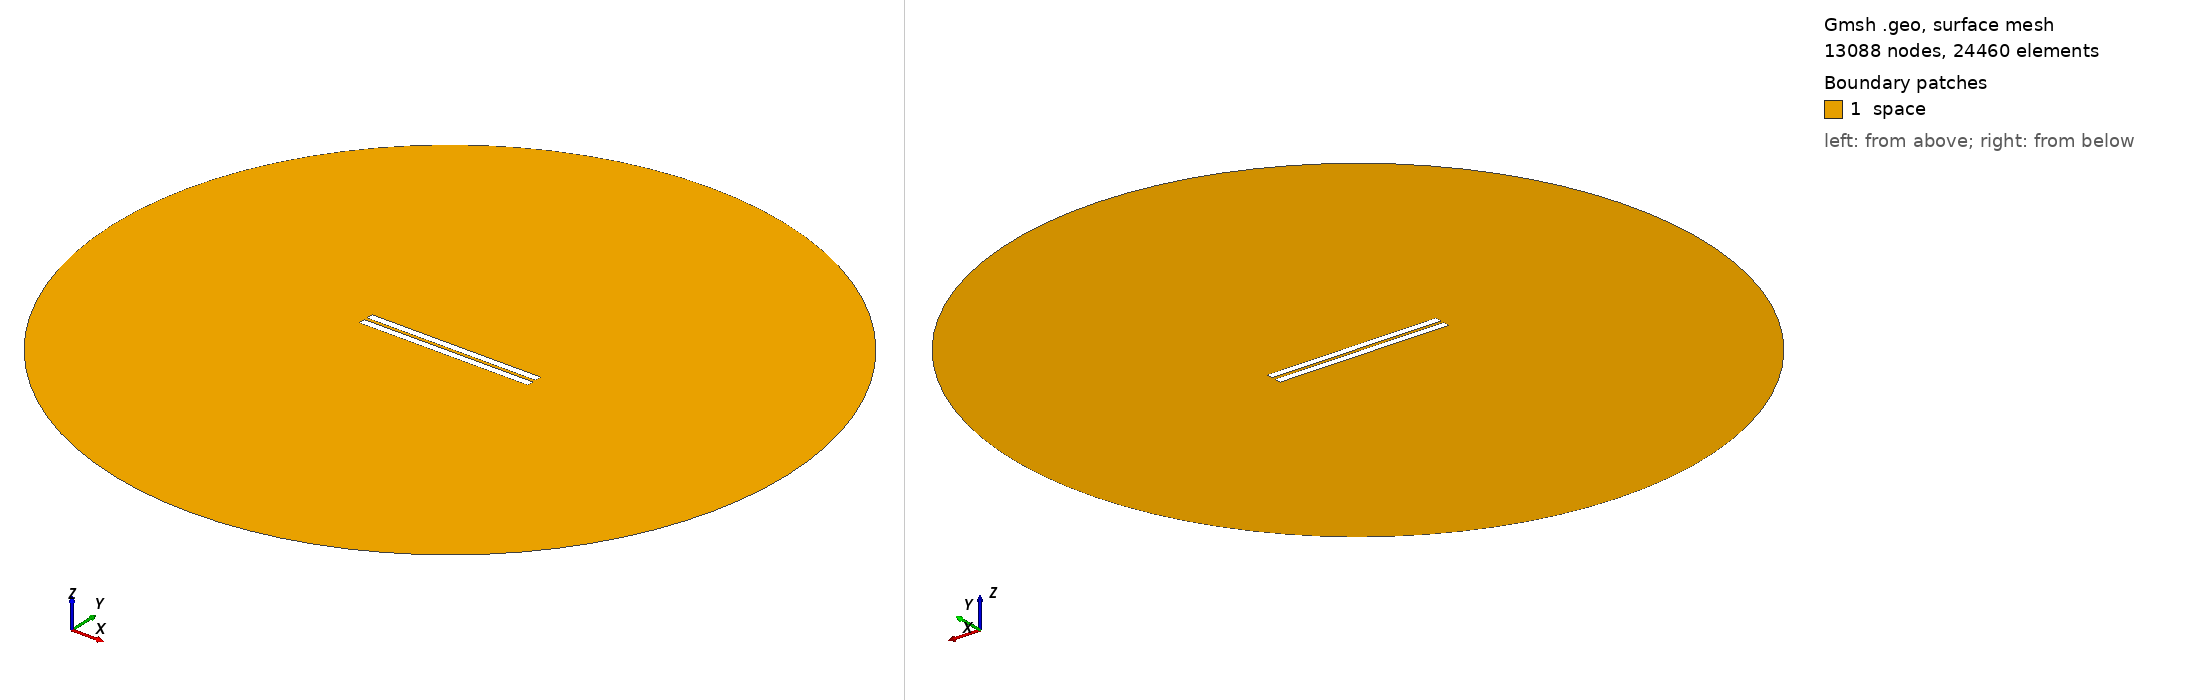

Gmsh geometry script, surface-meshed: 13088 nodes, 24460 surface elements. Boundary patches (legend numbers): 1 space. Left view from above one corner, right view from below the opposite corner. Legend entries are the model's physical surfaces. The drawing asked Gmsh for element sizes between 1% and 20% of the model's largest extent; the script's own settings can give other sizes.

=== 1563.geo (drawn) ===
//---------------------------------------
// Geometry kernel
//---------------------------------------

SetFactory("OpenCASCADE");



//---------------------------------------
// Parameters of the geometry
//---------------------------------------

// Overetch of the upper plate
overetch = 0.0;

// Distance between the plates
distance = 2.0;

// Discretization over the x axis (for the deformation)
nx = 50; 

// Length of the plate
L = 100 - overetch; 

// Number of modes
n = 4; 

// 1st mode coefficient
coeff(1) = 0.0;
beta(1) = 0.596864 * 3.1415926535 / L;

// 2nd mode coefficient
coeff(2) = 0.0;
beta(2) = 1.49418 * 3.1415926535 / L;

// 3rd mode coefficient
coeff(3) = 0.0;
beta(3) = 2.50025 * 3.1415926535 / L;

// 4th mode coefficient
coeff(4) = 0.0;
beta(4) = 3.49999 * 3.1415926535 / L;



//---------------------------------------
// Upper plate (deformed rectangle)
//---------------------------------------

// Coordiantes of the upper plate
xmin = -50;
xmax = 50 - overetch;

// Height of the upper plate
yheight = 4 - 2 * overetch;

// Indexes of the points
UpperID[] = {};
LowerID[] = {};
LeftID[] = {};
RightID[] = {};

// Point index
p = 1;

// Horizontal edges
For i In {1:nx}
    x = xmin + (i-1)*(xmax - xmin)/(nx-1);

    y_bottom = distance / 2 + overetch;
    For j In {1:n}
        C = (Cosh(beta(j)*L) + Cos(beta(j)*L)) / (Sinh(beta(j)*L) + Sin(beta(j)*L));
        y_bottom  = y_bottom + coeff(j) * (Cosh(beta(j)*(x+50)) - Cos(beta(j)*(x+50)) - C * (Sinh(beta(j)*(x+50)) - Sin(beta(j)*(x+50))));
    EndFor

    y_top = y_bottom + yheight;

    Point(p) = {x, y_top, 0, 1.0};
    UpperID[i] = p;
    p = p + 1;

    Point(p) = {x, y_bottom, 0, 1.0};
    LowerID[i] = p;
    p = p + 1;
EndFor

// Create point lists
UpperPts[] = {}; LowerPts[] = {};
For i In {1:nx}
  UpperPts[] += {UpperID[i]};
  LowerPts[] += {LowerID[i]};
EndFor

// Build splines
Spline(1) = {UpperPts[]};
Spline(2) = {LowerPts[]};
Line(3) = {LowerPts[nx-1], UpperPts[nx-1]};
Line(4) = {LowerPts[0], UpperPts[0]};

// Build the plane surface
Curve Loop(1) = {2, 3, -1, -4};
Plane Surface(1) = {1};



//---------------------------------------
// Lower plate (rectangle)
//---------------------------------------

// Vertices
Point(1001) = {-50, -1, 0, 1.0};
Point(1002) = { 50, -1, 0, 1.0};
Point(1003) = { 50,  -5, 0, 1.0};
Point(1004) = {-50,  -5, 0, 1.0};

// Edges
Line(5) = {1001, 1002};
Line(6) = {1002, 1003};
Line(7) = {1003, 1004};
Line(8) = {1004, 1001};

// Plane surface
Line Loop(2) = {5, 6, 7, 8};
Plane Surface(2) = {2}; 



//---------------------------------------
// Outer (fictious) boundary
//---------------------------------------

// Points
Point(1005) = {0, 0, 0};       // Center
Point(1006) = {200, 0, 0};     // Start point
Point(1007) = {0, 200, 0};     // 90 degrees
Point(1008) = {-200, 0, 0};    // 180 degrees
Point(1009) = {0, -200, 0};    // 270 degrees

// Circle arcs (each needs start, center, end)
Circle(9) = {1006, 1005, 1007};
Circle(10) = {1007, 1005, 1008};
Circle(11) = {1008, 1005, 1009};
Circle(12) = {1009, 1005, 1006};

// Plane surface for the entire domain
Curve Loop(3) = {9, 10, 11, 12};
Surface(3) = {3};

// Subtract the plates from the whole domain to obtain the actual domain where we want to solve the equations
BooleanDifference{ Surface{3}; Delete; }{ Surface{1}; Surface{2}; Delete; }




//---------------------------------------
// Transfinite Lines/Curves
//---------------------------------------

// Set the number of points on the boundaries
r = 7;

// Plates
Transfinite Curve {1, 2} = 50*r Using Progression 1;
Transfinite Curve {3, 4} = 2*r Using Progression 1;
Transfinite Line {5, 7} = 50*r Using Progression 1;
Transfinite Line {6, 8} = 2*r Using Progression 1;

// Outer boundary
Transfinite Line {9, 10, 11, 12} = 20 Using Progression 1;



//---------------------------------------
// Physical groups
//---------------------------------------                

// Physical curves (boundaries)
Physical Line("force_segment", 10) = {2};
Physical Line("upper_plate", 11) = {1, 3, 4};
Physical Line("lower_plate", 12) = {5, 6, 7, 8};
Physical Line("boundary", 20) = {9, 10, 11, 12};

// Physical Surfaces
Physical Surface("space", 30) = {3};



//---------------------------------------
// 6. Generate the Mesh
//---------------------------------------

// 2D mesh generation
Mesh 2;
